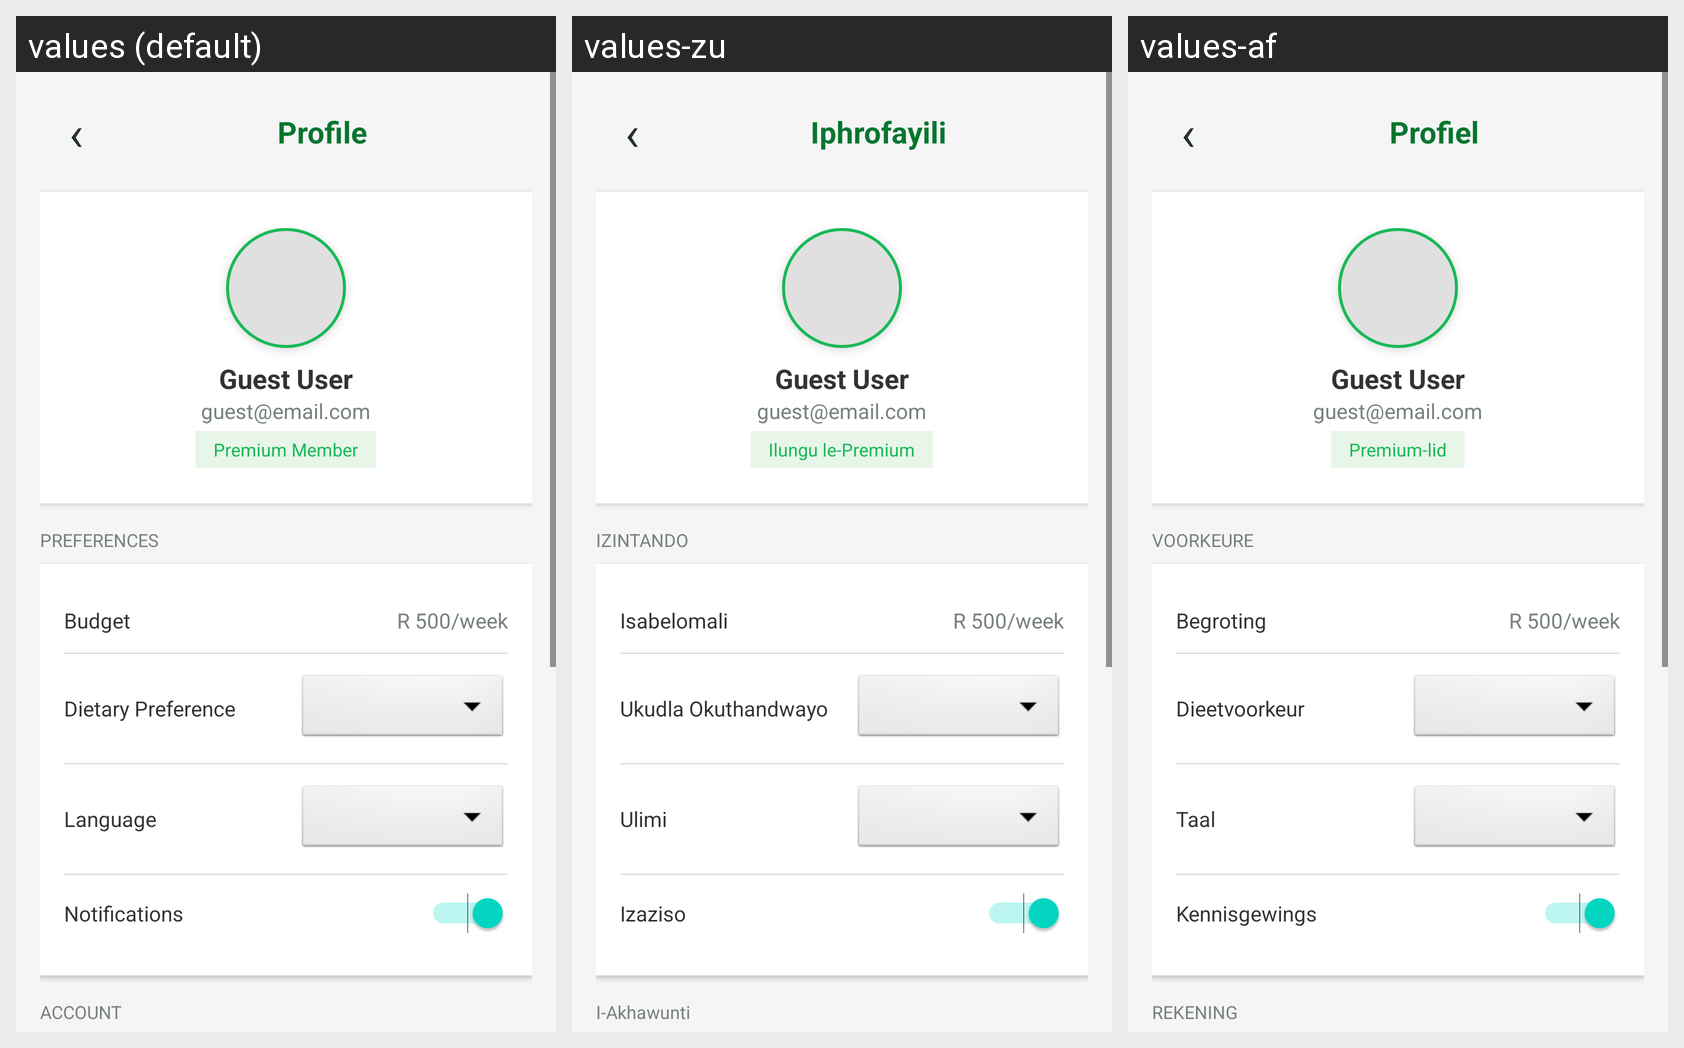

The Android screen above is rendered under several locales of the same app. Produce the string resources it draws, with the default and per-locale values.
Android screen res/layout/activity_settings.xml rendered under 3 locales, left to right: values (default), values-zu, values-af. Device: Nexus 5 (rendered at 1080×1920; each locale shown at half size, 540×960, under a caption strip naming it); theme Theme.MealMate.
Strings drawn on this screen, with the default value and each locale's value (text and hints the layout hard-codes, and strings that could not be matched under every locale, appear in the picture but are not listed):

back_arrow
  values: ‹
  values-zu: ‹  [not translated; the default value is used]
  values-af: ‹  [not translated; the default value is used]

settings_title
  values: Profile
  values-zu: Iphrofayili
  values-af: Profiel

settings_name
  values: Guest User
  values-zu: Guest User  [not translated; the default value is used]
  values-af: Guest User  [not translated; the default value is used]

settings_email
  values: guest@email.com
  values-zu: guest@email.com  [not translated; the default value is used]
  values-af: guest@email.com  [not translated; the default value is used]

settings_premium
  values: Premium Member
  values-zu: Ilungu le-Premium
  values-af: Premium-lid

settings_preferences
  values: PREFERENCES
  values-zu: IZINTANDO
  values-af: VOORKEURE

settings_budget
  values: Budget
  values-zu: Isabelomali
  values-af: Begroting

settings_budget_value
  values: R 500/week
  values-zu: R 500/week  [not translated; the default value is used]
  values-af: R 500/week  [not translated; the default value is used]

settings_dietary
  values: Dietary Preference
  values-zu: Ukudla Okuthandwayo
  values-af: Dieetvoorkeur

settings_language
  values: Language
  values-zu: Ulimi
  values-af: Taal

settings_notifications
  values: Notifications
  values-zu: Izaziso
  values-af: Kennisgewings

settings_account
  values: ACCOUNT
  values-zu: I-Akhawunti
  values-af: REKENING
